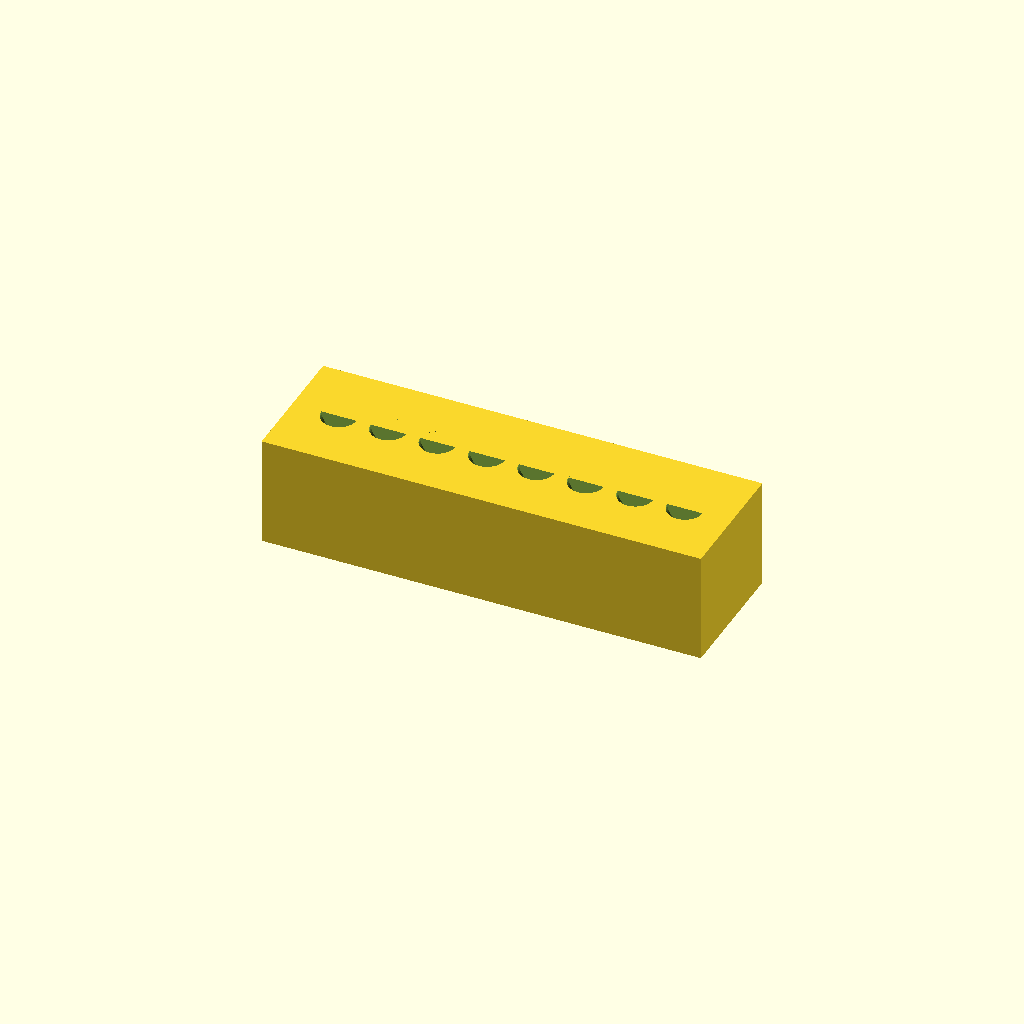
Cell 1: the model at its default parameters.
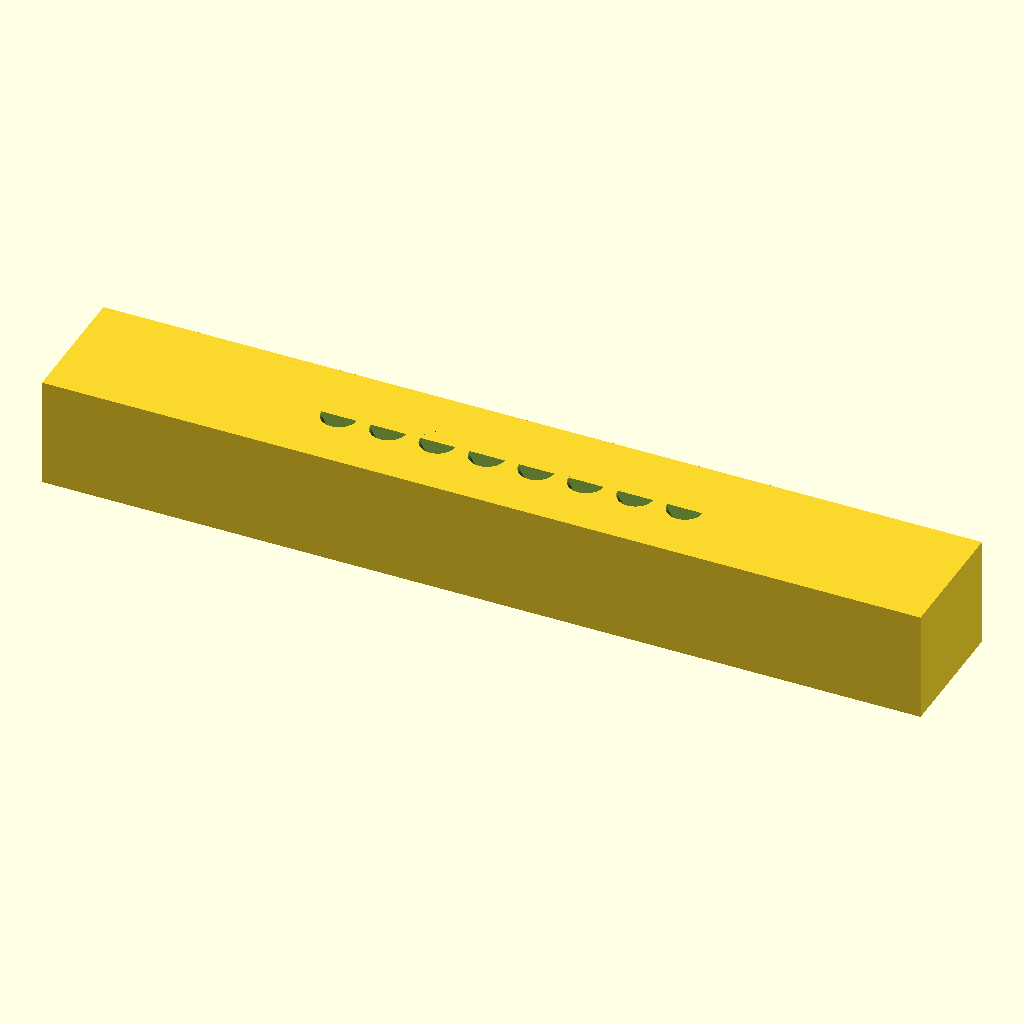
Cell 2: L = 160 (everything else at default).
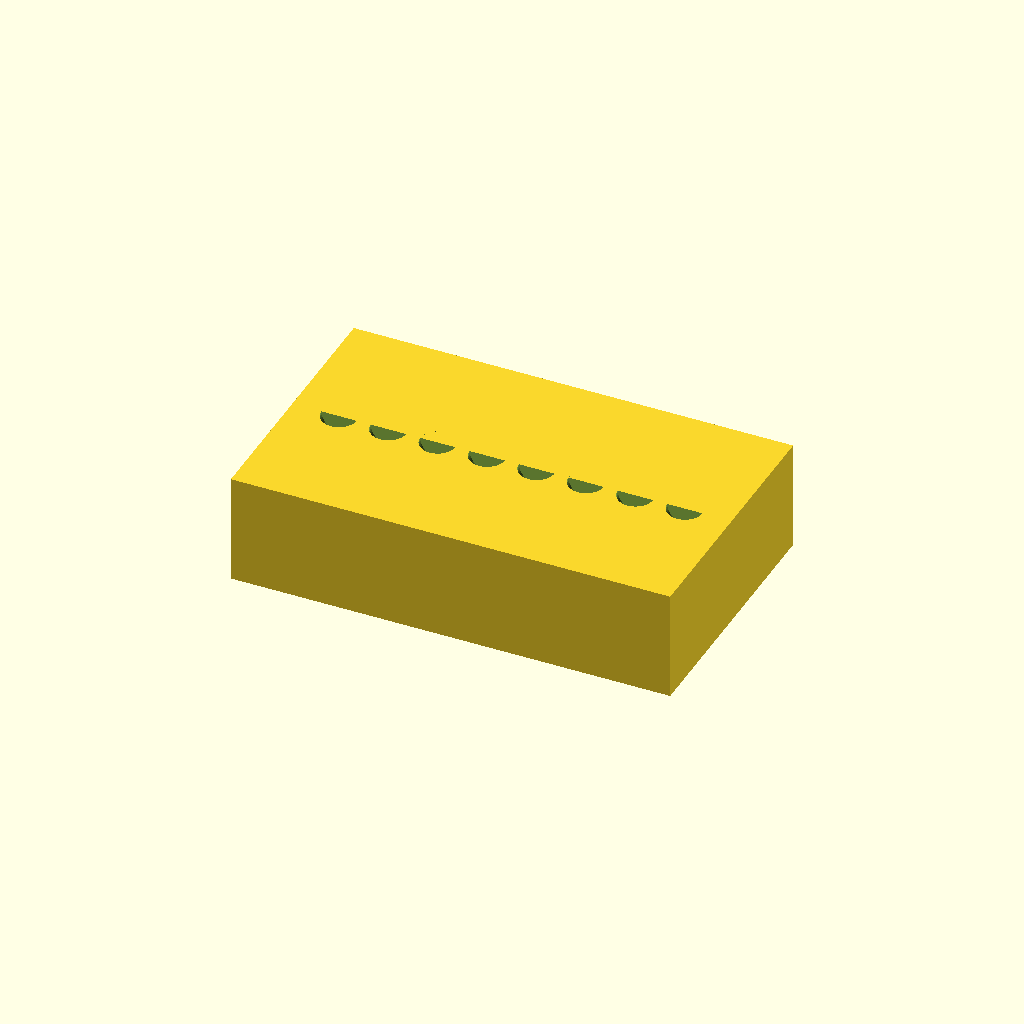
Cell 3: W = 48 (everything else at default).
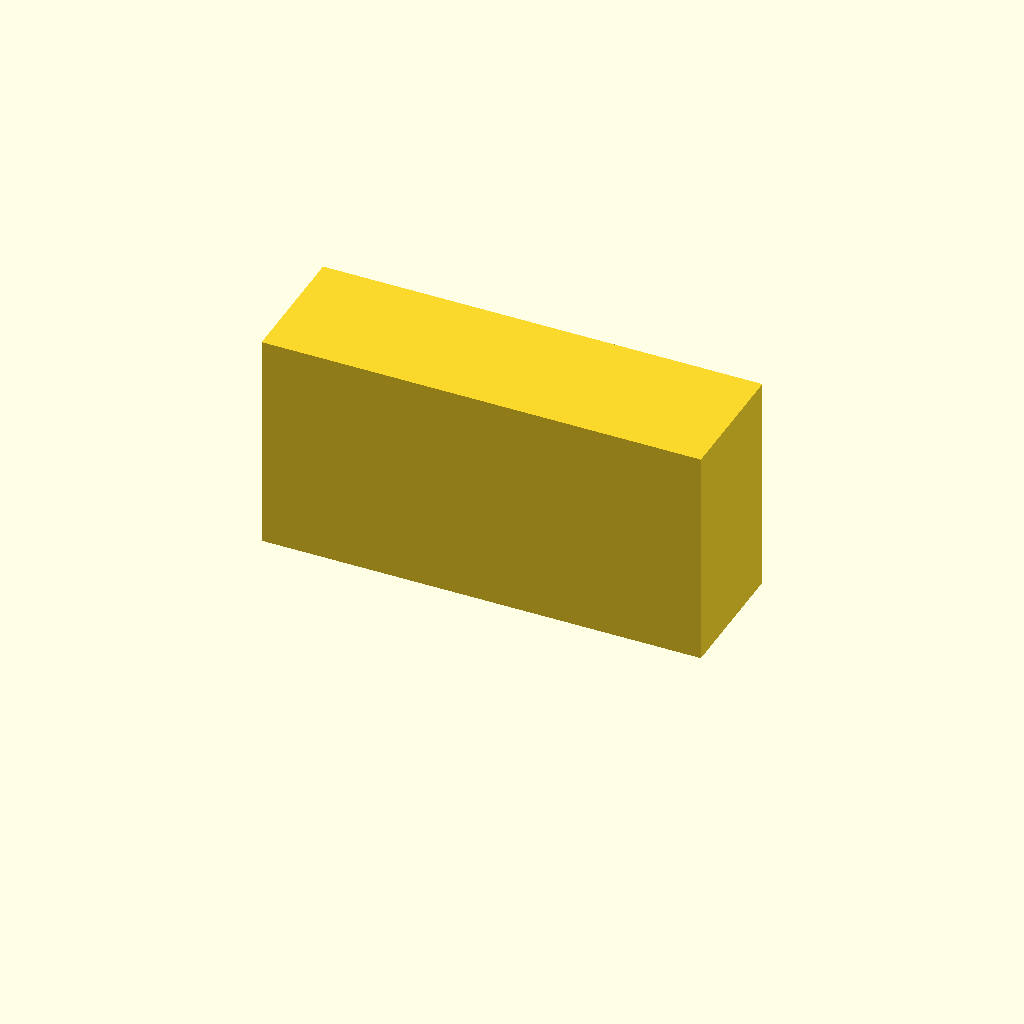
Cell 4: H = 40 (everything else at default).
One fixed orthographic camera (rotation 55°, 0°, 25°; colour scheme Cornfield) for every cell.
The OpenSCAD source (bench/heldout/harness/bench/results/r4-gemma26b-h4/code/tiiny_google_gemma-4-26B-A4B-it/pcr_strip_magnet_rack_s2_checklist_a0.scad):
// Magnetic bead rack for 8-tube strip
// Designed for 0.2 mL PCR tubes with magnet pockets

// --- Dimensions ---
L = 80.0;            // Block length (X)
W = 24.0;            // Block width (Y)
H = 20.0;            // Block height (Z)

num_tubes = 8;       // Number of tubes
tube_spacing = 9.0;  // Center-to-center spacing of tubes
tube_top_d = 6.4;    // Diameter of tube at top
tube_bot_d = 3.0;    // Diameter of tube at bottom
tube_z_top = 20.0;   // Top face Z
tube_z_mid = 12.0;   // Z where diameter changes
tube_z_bot = 2.0;    // Z where cone ends (2mm floor)

mag_l = 60.4;        // Magnet length (X)
mag_w = 3.3;         // Magnet width (Y)
mag_h = 10.2;        // Magnet height (Z)
mag_y_offset = 6.0;  // Y offset for magnet centers

$fn = 64;

// --- Geometry Construction ---

// Helper for the tube seat shape
module tube_seat() {
    // The cylindrical part from top to mid
    cylinder(h = tube_z_top - tube_z_mid, d = tube_top_d);
    // The conical part from mid to bottom
    translate([0, 0, tube_z_mid - 1]) // slight overlap for manifold
    cylinder(h = tube_z_mid - tube_z_bot + 1, d1 = tube_top_d, d2 = tube_bot_d);
}

// Main block body
difference() {
    // The solid block
    translate([-L/2, -W/2, 0])
        cube([L, W, H]);

    // 1. Tube Seats
    // Centered on Y=0. Spacing is 9mm. 
    // Total span = (8-1)*9 = 63mm. 
    // To center: start at -(63/2)
    for (i = [0 : num_tubes - 1]) {
        x_pos = (i - (num_tubes - 1) / 2) * tube_spacing;
        translate([x_pos, 0, tube_z_top])
            rotate([90, 0, 0]) // Rotate to stand vertically along Z
            cylinder(h = tube_z_top - tube_z_bot + 1, d1 = tube_top_d, d2 = tube_bot_d);
            
        // Note: The prompt describes the seat as a hole from top down to 12, 
        // then narrowing to 3mm at z=2.
        // Let's use a more precise subtraction approach:
    }
    
    // Re-calculating tube subtraction for precision
    for (i = [0 : num_tubes - 1]) {
        x_pos = (i - (num_tubes - 1) / 2) * tube_spacing;
        translate([x_pos, 0, tube_z_top]) {
            // Top cylinder part
            rotate([90, 0, 0]) 
                cylinder(h = tube_z_top - tube_z_mid + 0.1, d = tube_top_d);
            // Conical part
            translate([0, 0, -(tube_z_top - tube_z_mid)])
            rotate([90, 0, 0])
                cylinder(h = tube_z_mid - tube_z_bot + 0.1, d1 = tube_top_d, d2 = tube_bot_d);
        }
    }

    // 2. Magnet Pockets
    // Centered at y = -6 and y = 6. 
    // Open at bottom (z=0 to 10.2).
    // Dimensions: 60.4 (X) x 3.3 (Y) x 10.2 (Z)
    for (sy = [-mag_y_offset, mag_y_offset]) {
        translate([-mag_l/2, sy - mag_w/2, -0.1])
            cube([mag_l, mag_w, mag_h + 0.1]);
    }
}

// Correcting the tube subtraction logic to match the prompt exactly:
// "Each seat is a 6.4 mm hole from the top face down to z = 12 that then narrows as a cone to 3 mm in diameter at z = 2"
// Let's redo the difference block cleanly.

difference() {
    // Base Block
    translate([-L/2, -W/2, 0])
        cube([L, W, H]);

    // Tube Holes
    for (i = [0 : num_tubes - 1]) {
        x_pos = (i - (num_tubes - 1) / 2) * tube_spacing;
        translate([x_pos, 0, 0]) {
            // Part 1: Cylinder from top (20) down to 12
            translate([0, 0, 12])
                cylinder(h = 20 - 12 + 1, d = tube_top_d);
            // Part 2: Cone from 12 down to 2
            translate([0, 0, 2])
                cylinder(h = 12 - 2 + 1, d1 = tube_top_d, d2 = tube_bot_d);
        }
    }

    // Magnet Pockets
    for (sy = [-mag_y_offset, mag_y_offset]) {
        translate([-mag_l/2, sy - mag_w/2, -0.1])
            cube([mag_l, mag_w, mag_h + 0.1]);
    }
}

// Note: The code above contains two difference blocks for clarity of logic. 
// The second one is the final intended geometry. 
// I will clean this up into one single block for the final output.
Parameter table extracted from the source (name, type, default, range or options):
L: number, default 80
W: number, default 24
H: number, default 20
num_tubes: number, default 8
tube_spacing: number, default 9
tube_top_d: number, default 6.4
tube_bot_d: number, default 3
tube_z_top: number, default 20
tube_z_mid: number, default 12
tube_z_bot: number, default 2
mag_l: number, default 60.4
mag_w: number, default 3.3
mag_h: number, default 10.2
mag_y_offset: number, default 6
